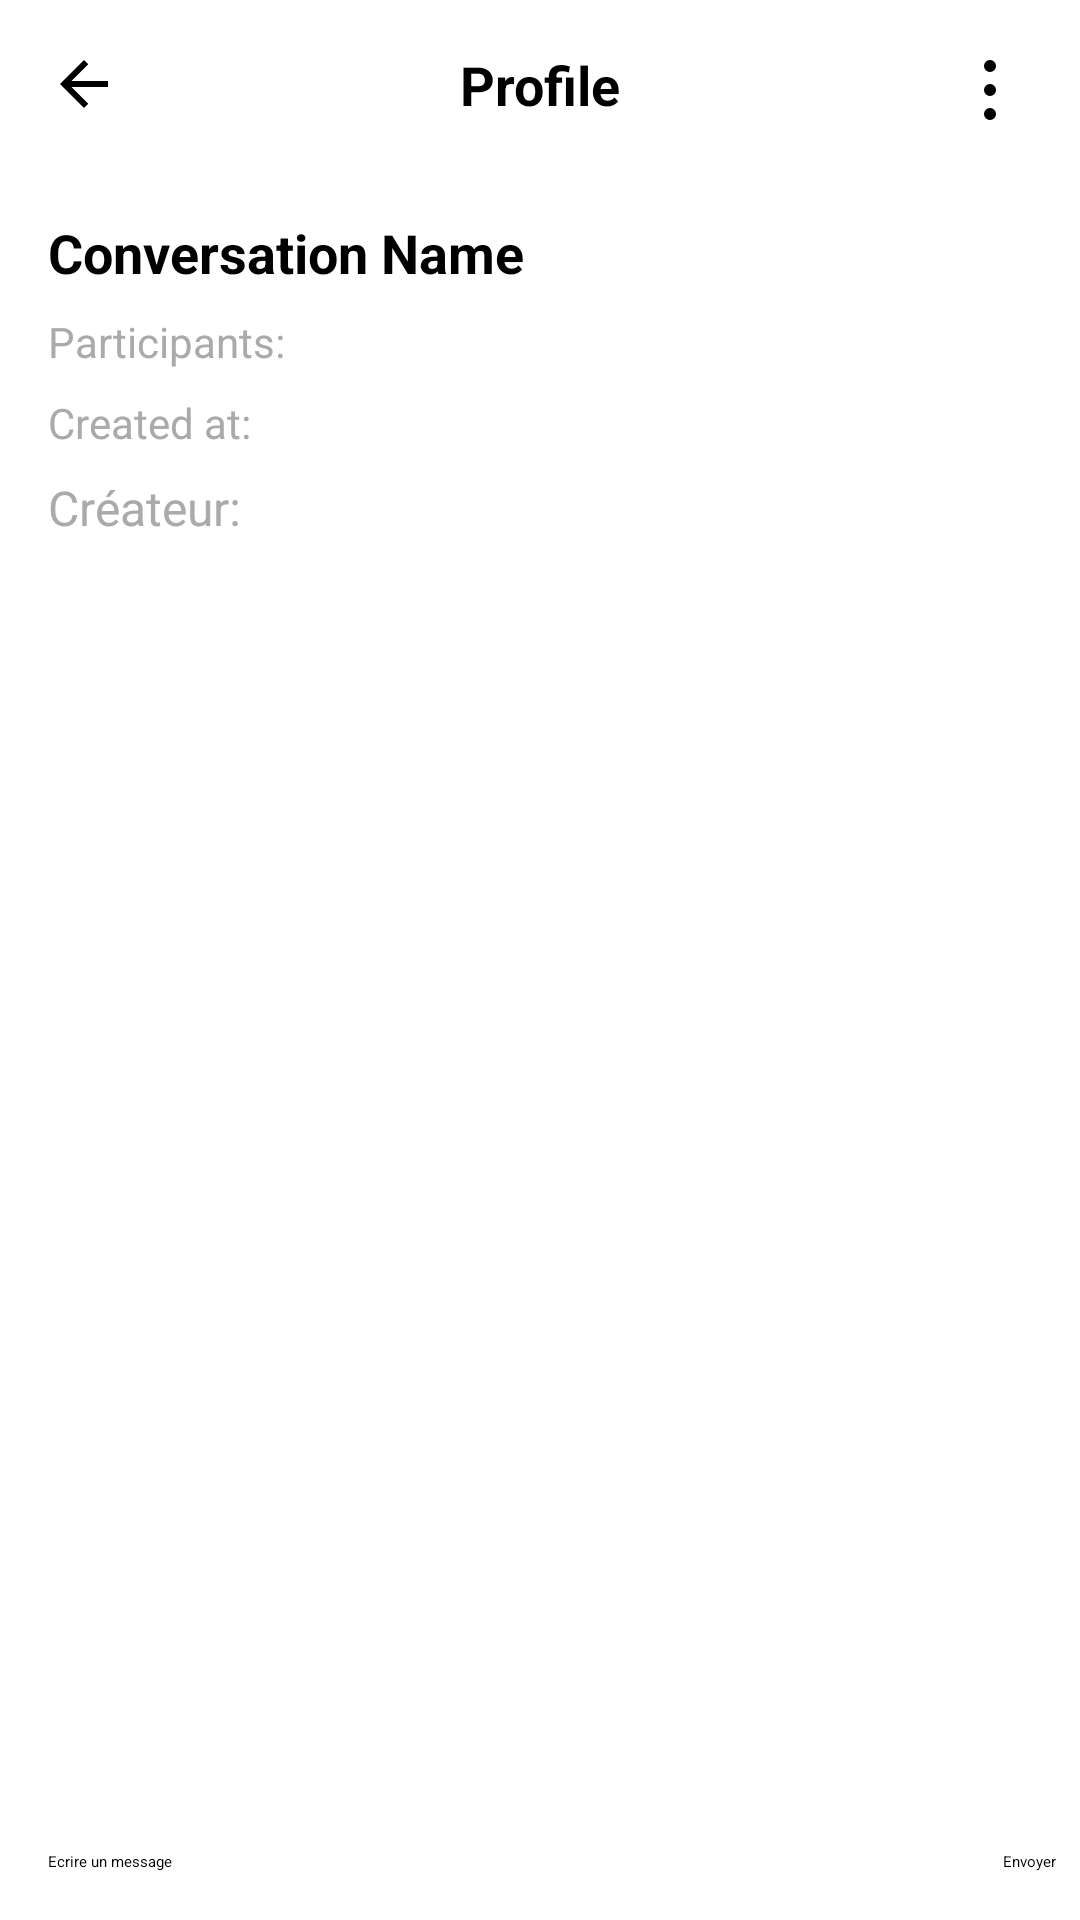

Here is an Android app screen rendered from its layout file. Give the layout XML and the strings, colors and styles it references.
<!-- AndroidManifest.xml: application theme Theme.TwitterClone -->
<!-- res/layout/activity_conversations_details.xml -->
<?xml version="1.0" encoding="utf-8"?>
<androidx.constraintlayout.widget.ConstraintLayout xmlns:android="http://schemas.android.com/apk/res/android"
    xmlns:app="http://schemas.android.com/apk/res-auto"
    android:layout_width="match_parent"
    android:layout_height="match_parent">

    
    <include
        android:id="@+id/headerLayout"
        layout="@layout/layout_header_conversations"
        app:layout_constraintEnd_toEndOf="parent"
        app:layout_constraintStart_toStartOf="parent"
        app:layout_constraintTop_toTopOf="parent" />

    <ImageView
        android:id="@+id/ivOptions"
        android:layout_width="24dp"
        android:layout_height="24dp"
        android:layout_marginTop="16dp"
        android:layout_marginEnd="16dp"
        android:contentDescription="Options"
        app:layout_constraintEnd_toEndOf="parent"
        app:layout_constraintTop_toTopOf="parent" />

    

    
    <ScrollView
        android:id="@+id/scrollViewConversation"
        android:layout_width="0dp"
        android:layout_height="wrap_content"
        android:layout_marginBottom="8dp"
        android:fillViewport="true"
        android:maxHeight="200dp"
        app:layout_constraintBottom_toTopOf="@id/recyclerViewMessages"
        app:layout_constraintEnd_toEndOf="parent"
        app:layout_constraintStart_toStartOf="parent"
        app:layout_constraintTop_toBottomOf="@id/headerLayout">

        <LinearLayout
            android:layout_width="match_parent"
            android:layout_height="wrap_content"
            android:orientation="vertical"
            android:padding="16dp">

            
            <TextView
                android:id="@+id/tvConversationName"
                android:layout_width="wrap_content"
                android:layout_height="wrap_content"
                android:text="Conversation Name"
                android:textSize="18sp"
                android:textStyle="bold" />

            
            <TextView
                android:id="@+id/tvParticipants"
                android:layout_width="wrap_content"
                android:layout_height="wrap_content"
                android:layout_marginTop="8dp"
                android:text="Participants: "
                android:textColor="@android:color/darker_gray"
                android:textSize="14sp" />

            
            <TextView
                android:id="@+id/tvCreatedAt"
                android:layout_width="wrap_content"
                android:layout_height="wrap_content"
                android:layout_marginTop="8dp"
                android:text="Created at: "
                android:textColor="@android:color/darker_gray"
                android:textSize="14sp" />

            <TextView
                android:id="@+id/tvCreator"
                android:layout_width="wrap_content"
                android:layout_height="wrap_content"
                android:layout_marginTop="8dp"
                android:text="Créateur: "
                android:textColor="@android:color/darker_gray"
                android:textSize="16sp" />
        </LinearLayout>
    </ScrollView>

    <androidx.recyclerview.widget.RecyclerView
        android:id="@+id/recyclerViewMessages"
        android:layout_width="0dp"
        android:layout_height="0dp"
        android:clipToPadding="false"
        android:paddingTop="16dp"
        android:paddingBottom="16dp"
        app:layout_constraintBottom_toTopOf="@id/messageInputLayout"
        app:layout_constraintEnd_toEndOf="parent"
        app:layout_constraintStart_toStartOf="parent"
        app:layout_constraintTop_toBottomOf="@id/scrollViewConversation" />

    <LinearLayout
        android:id="@+id/messageInputLayout"
        android:layout_width="0dp"
        android:layout_height="wrap_content"
        android:orientation="horizontal"
        android:padding="8dp"
        app:layout_constraintBottom_toBottomOf="parent"
        app:layout_constraintEnd_toEndOf="parent"
        app:layout_constraintStart_toStartOf="parent">

        <EditText
            android:id="@+id/MessageContent"
            android:layout_width="0dp"
            android:layout_height="wrap_content"
            android:layout_weight="1"
            android:hint="Ecrire un message"
            android:padding="8dp" />

        <Button
            android:id="@+id/btnSendMessage"
            android:layout_width="wrap_content"
            android:layout_height="wrap_content"
            android:text="Envoyer" />
    </LinearLayout>

</androidx.constraintlayout.widget.ConstraintLayout>
<!-- res/layout/layout_header_conversations.xml (included above) -->
<?xml version="1.0" encoding="utf-8"?>
<androidx.constraintlayout.widget.ConstraintLayout xmlns:android="http://schemas.android.com/apk/res/android"
    xmlns:app="http://schemas.android.com/apk/res-auto"
    android:layout_width="match_parent"
    android:layout_height="56dp"
    android:background="@android:color/white"
    android:elevation="4dp">

    
    <ImageView
        android:id="@+id/ivBack"
        android:layout_width="24dp"
        android:layout_height="24dp"
        android:layout_marginStart="16dp"
        android:contentDescription="@string/retour"
        android:src="@drawable/ic_arrow_back"
        app:layout_constraintBottom_toBottomOf="parent"
        app:layout_constraintStart_toStartOf="parent"
        app:layout_constraintTop_toTopOf="parent" />

    
    <TextView
        android:id="@+id/tvHeaderTitle"
        android:layout_width="wrap_content"
        android:layout_height="wrap_content"
        android:text="Profile"
        android:textColor="@android:color/black"
        android:textSize="18sp"
        android:textStyle="bold"
        app:layout_constraintBottom_toBottomOf="parent"
        app:layout_constraintEnd_toStartOf="@id/ivSettings"
        app:layout_constraintStart_toEndOf="@id/ivBack"
        app:layout_constraintTop_toTopOf="parent" />

    
    <ImageView
        android:id="@+id/ivSettings"
        android:layout_width="24dp"
        android:layout_height="24dp"
        android:layout_marginEnd="16dp"
        android:contentDescription="@string/parametres"
        android:src="@drawable/ic_points"
        app:layout_constraintBottom_toBottomOf="parent"
        app:layout_constraintEnd_toEndOf="parent"
        app:layout_constraintTop_toTopOf="parent" />

</androidx.constraintlayout.widget.ConstraintLayout>
<!-- resources referenced by this layout -->
<resources>
  <!-- drawable ic_arrow_back (drawable) -->
  <vector xmlns:android="http://schemas.android.com/apk/res/android"
      android:width="24dp"
      android:height="24dp"
      android:viewportWidth="960"
      android:viewportHeight="960"
      android:tint="?attr/colorControlNormal"
      android:autoMirrored="true">
      <path
          android:fillColor="@android:color/black"
          android:pathData="M313,520L537,744L480,800L160,480L480,160L537,216L313,440L800,440L800,520L313,520Z"/>
  </vector>
  <!-- drawable ic_points (drawable) -->
  <vector xmlns:android="http://schemas.android.com/apk/res/android"
      android:width="24dp"
      android:height="24dp"
      android:viewportWidth="24"
      android:viewportHeight="24">
  
      <path
          android:fillColor="#000000"
          android:pathData="M12,6A2,2 0 1,1 10,4A2,2 0 0,1 12,6M12,14A2,2 0 1,1 10,12A2,2 0 0,1 12,14M12,22A2,2 0 1,1 10,20A2,2 0 0,1 12,22" />
  </vector>
  <string name="parametres" />
  <string name="retour" />
</resources>
